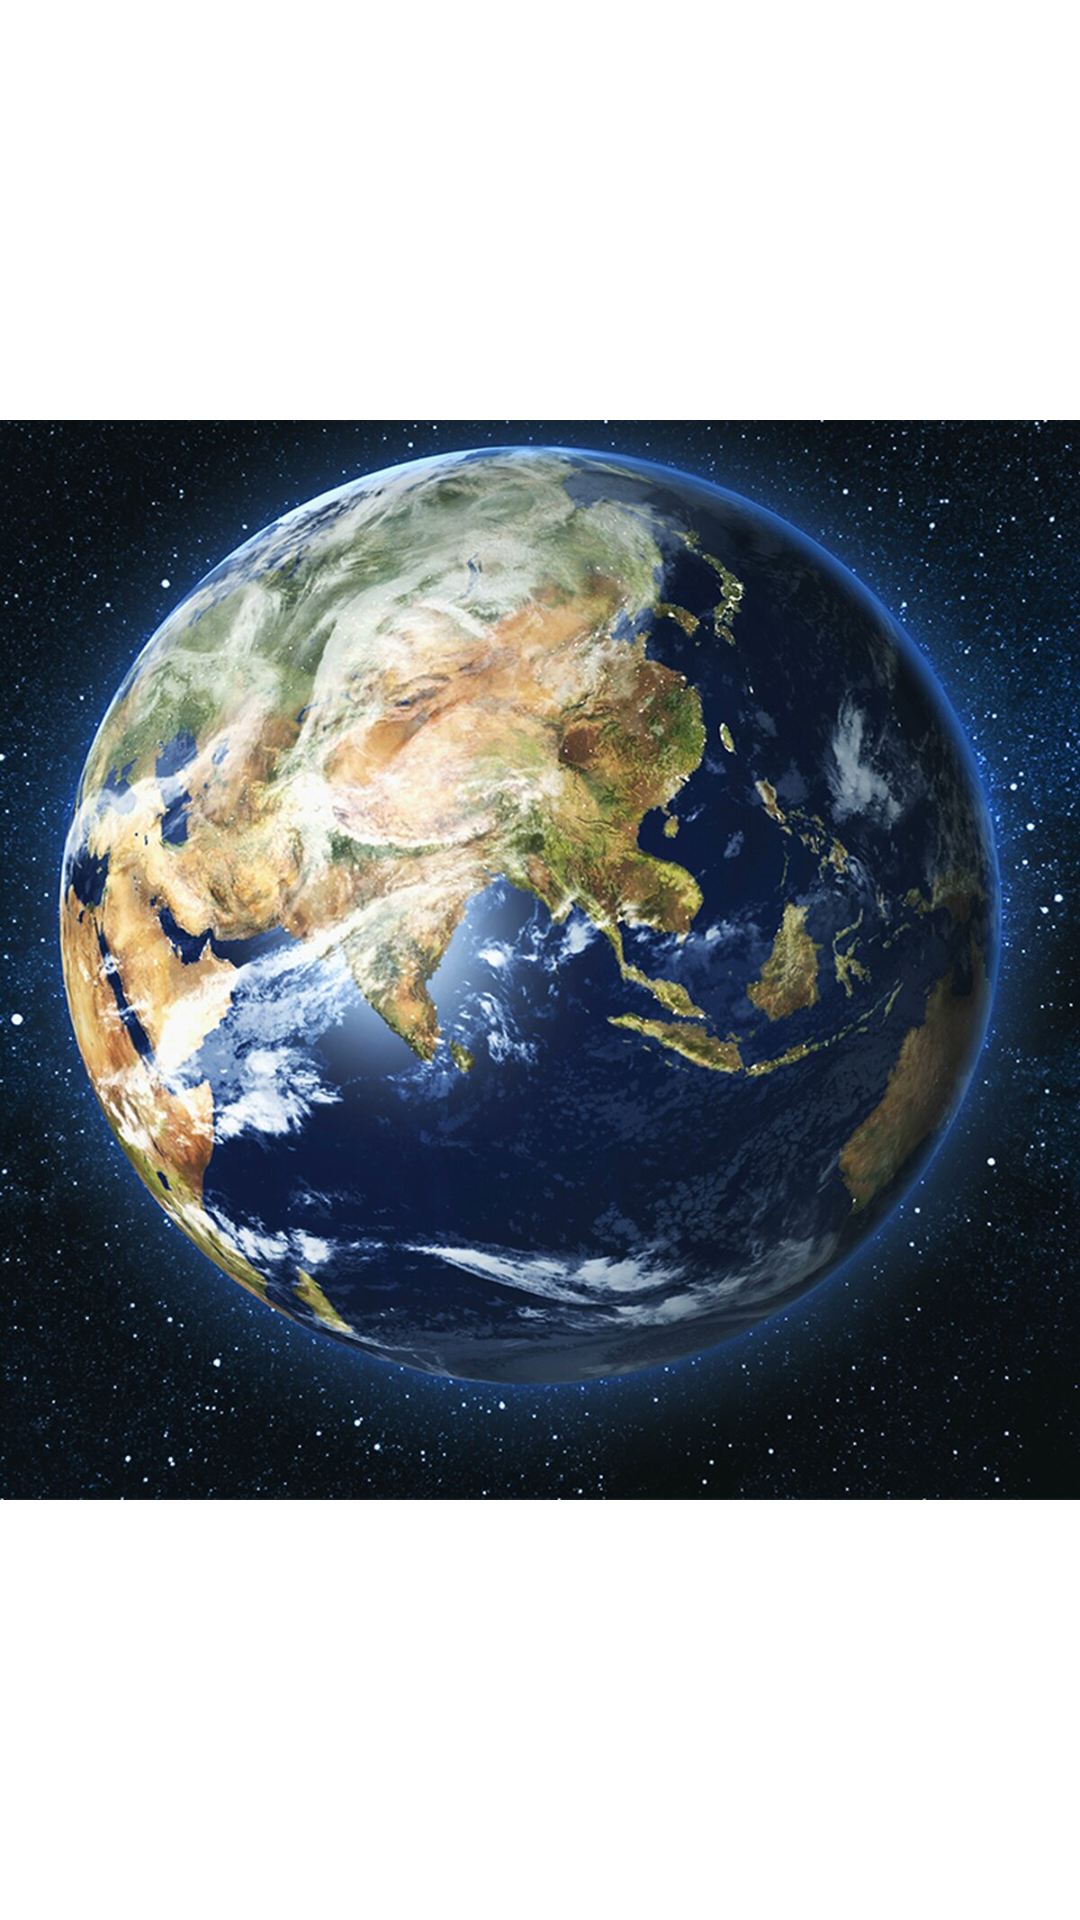

Here is an Android app screen rendered from its layout file. Give the layout XML and the strings, colors and styles it references.
<!-- AndroidManifest.xml: application theme Theme.IrinaApp -->
<!-- res/layout/fragment_first.xml -->
<?xml version="1.0" encoding="utf-8"?>
<FrameLayout xmlns:android="http://schemas.android.com/apk/res/android"
    xmlns:tools="http://schemas.android.com/tools"
    android:layout_width="match_parent"
    android:layout_height="match_parent"
    tools:context=".FirstFragment">



    <ImageView
        android:src="@drawable/earth"
        android:layout_width="wrap_content"
        android:layout_height="wrap_content"/>


</FrameLayout>
<!-- resources referenced by this layout -->
<resources>
  <!-- drawable earth: jpg bitmap (drawable-v24, 277405 bytes) -->
  <style name="Theme.IrinaApp" parent="Theme.MaterialComponents.DayNight.DarkActionBar">
          
          <item name="colorPrimary">@color/green</item>
          <item name="colorPrimaryVariant">@color/purple_700</item>
          <item name="colorOnPrimary">@color/white</item>
          
          <item name="colorSecondary">@color/teal_200</item>
          <item name="colorSecondaryVariant">@color/teal_700</item>
          <item name="colorOnSecondary">@color/black</item>
          
          <item name="android:statusBarColor" tools:targetApi="l">?attr/colorPrimaryVariant</item>
          
          <item name="android:textViewStyle">@style/Theme.HappyNY.TextView</item>
  
  
      </style>
  <color name="green">#47A84B</color>
  <color name="purple_700">#FF3700B3</color>
  <color name="white">#FFFFFFFF</color>
  <color name="teal_200">#FF03DAC5</color>
  <color name="teal_700">#FF018786</color>
  <color name="black">#FF000000</color>
  <style name="Theme.HappyNY.TextView" parent="Widget.MaterialComponents.TextView">
          <item name="android:textSize">30sp</item>
          <item name="android:textColor">@color/NY_green</item>
          <item name="android:fontFamily">cursive</item>
  
      </style>
  <color name="NY_green">#1A713C</color>
</resources>
